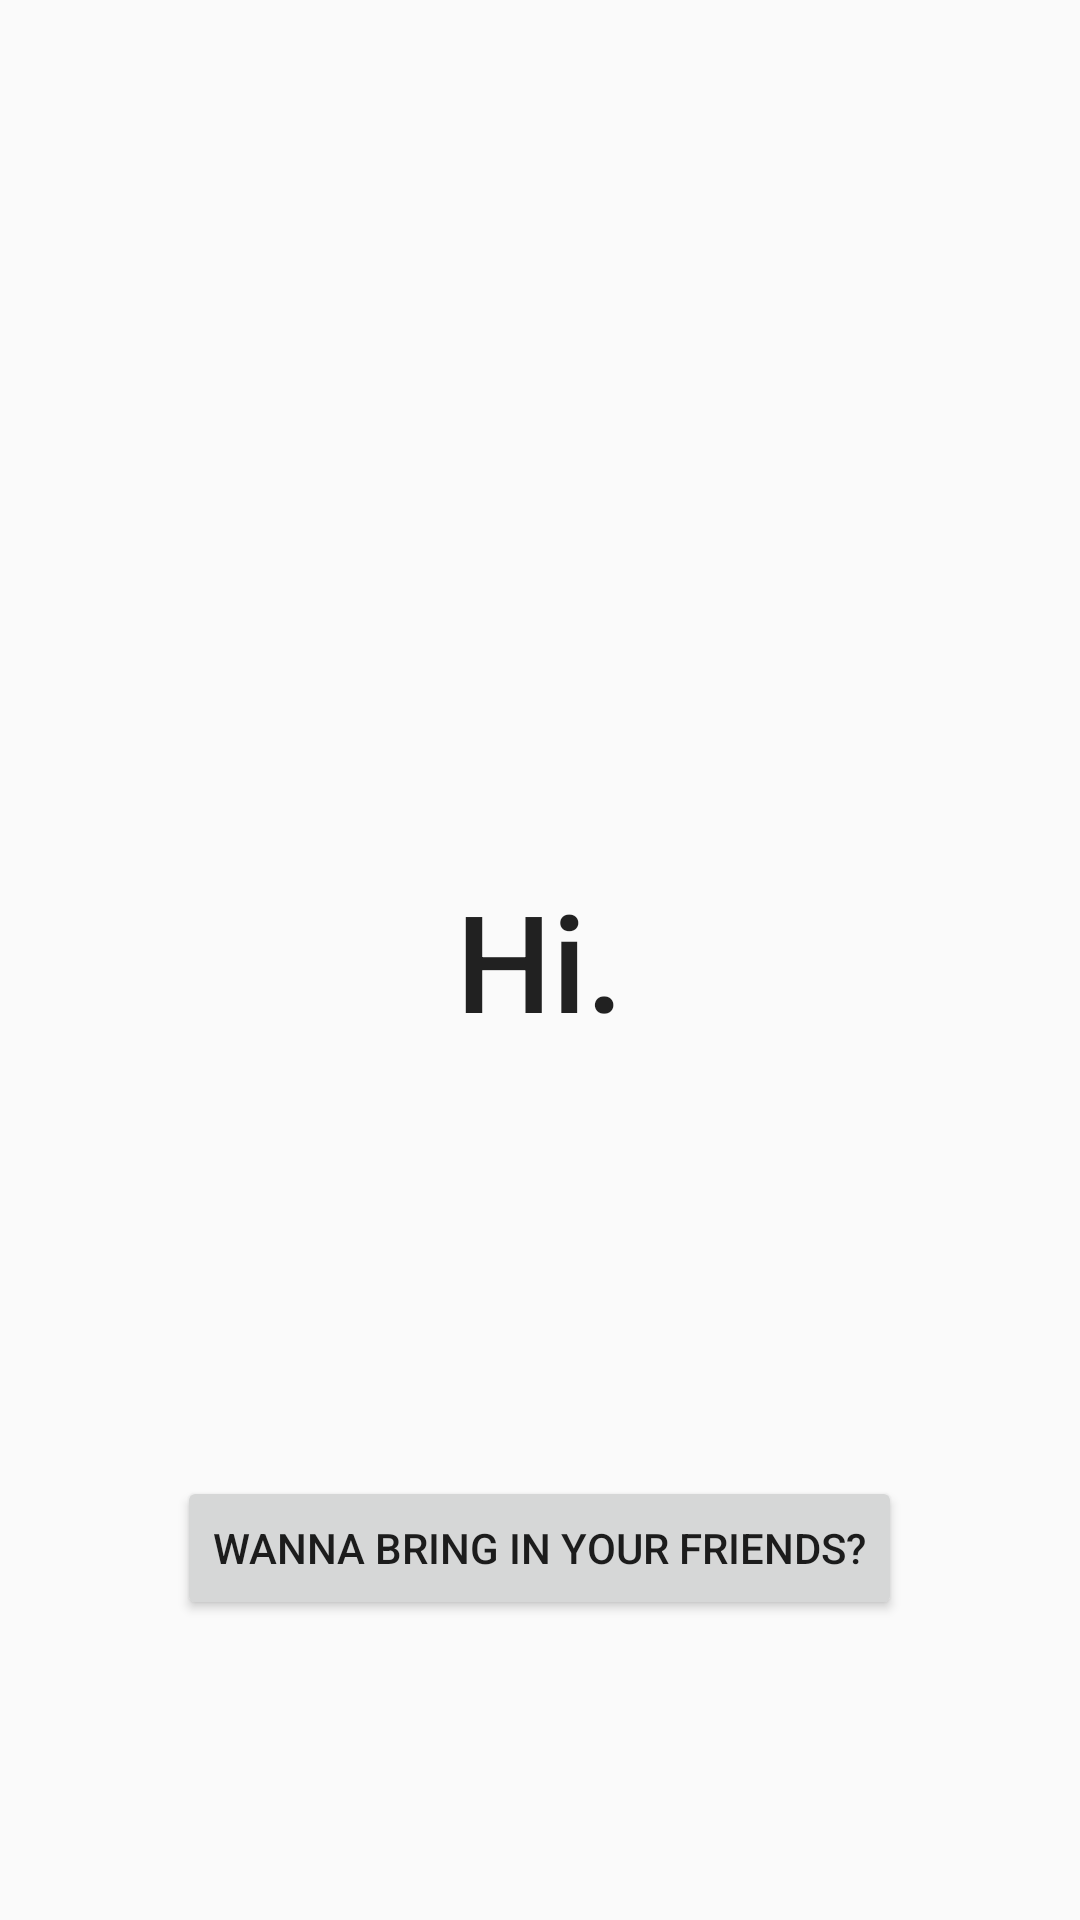

Here is an Android app screen rendered from its layout file. Give the layout XML and the strings, colors and styles it references.
<!-- AndroidManifest.xml: application theme AppTheme -->
<!-- res/layout/activity_main.xml -->
<?xml version="1.0" encoding="utf-8"?>
<RelativeLayout xmlns:android="http://schemas.android.com/apk/res/android"
    xmlns:tools="http://schemas.android.com/tools"
    android:id="@+id/container"
    android:layout_width="match_parent"
    android:layout_height="match_parent"
    android:paddingLeft="@dimen/activity_horizontal_margin"
    android:paddingRight="@dimen/activity_horizontal_margin"
    android:paddingTop="@dimen/activity_vertical_margin"
    android:paddingBottom="@dimen/activity_vertical_margin" tools:context=".MainActivity">

    <TextView
        android:id="@+id/title"
        android:layout_width="wrap_content"
        android:layout_height="wrap_content"
        android:layout_centerInParent="true"
        android:gravity="center"
        android:text="Hi."
        android:textAppearance="@style/TextAppearance.AppCompat.Title"
        android:textSize="45sp" />

    <Button
        android:id="@+id/invite"
        android:layout_width="wrap_content"
        android:layout_height="wrap_content"
        android:layout_centerHorizontal="true"
        android:layout_alignParentBottom="true"
        android:layout_marginBottom="100dp"
        android:colorButtonNormal="#3F51B5"
        android:text="Wanna bring in your friends?"/>

</RelativeLayout>
<!-- resources referenced by this layout -->
<resources>
  <style name="AppTheme" parent="Base.Theme.AppCompat.Light.DarkActionBar">
  
          
          <item name="colorPrimary">@color/colorPrimary</item>
          <item name="colorPrimaryDark">@color/colorPrimaryDark</item>
          <item name="colorAccent">@color/colorAccent</item>
  
      </style>
  <!-- not gathered from this repository: default colours our renderer supplied (Android Studio template values) -->
  <color name="colorPrimary">#FF6200EE</color>
  <color name="colorPrimaryDark">#FF3700B3</color>
  <color name="colorAccent">#FF03DAC5</color>
</resources>
